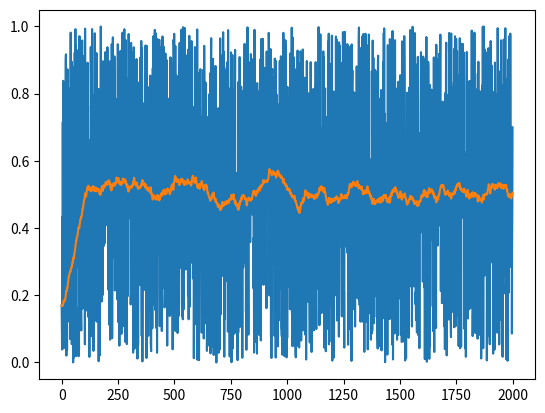

This chart was generated by the following Python code:
import numpy as np
from matplotlib import pyplot as plt



# def smooth(array, a):
#     res = array
#     ar = np.array([array[0] for i in range(a)])
#     data = np.concatenate([ar, array])
#     for i, el in enumerate(array):
#         c = el
#         for j in range(1, a):
#             c += data[i + j]
        
#         res[i] = c/a
#     return res

def smooth(array, a):
    res = array
    ar = np.array([array[0] for i in range(a)])
    data = np.concatenate([ar, array])
    for i, el in enumerate(array):
        res[i] = np.mean(data[i:i+a])
    return res

data = np.random.rand(2000).copy()
plt.plot(np.arange(len(data)), data)
plt.plot(np.arange(len(data)), smooth(data, 100))
plt.show()